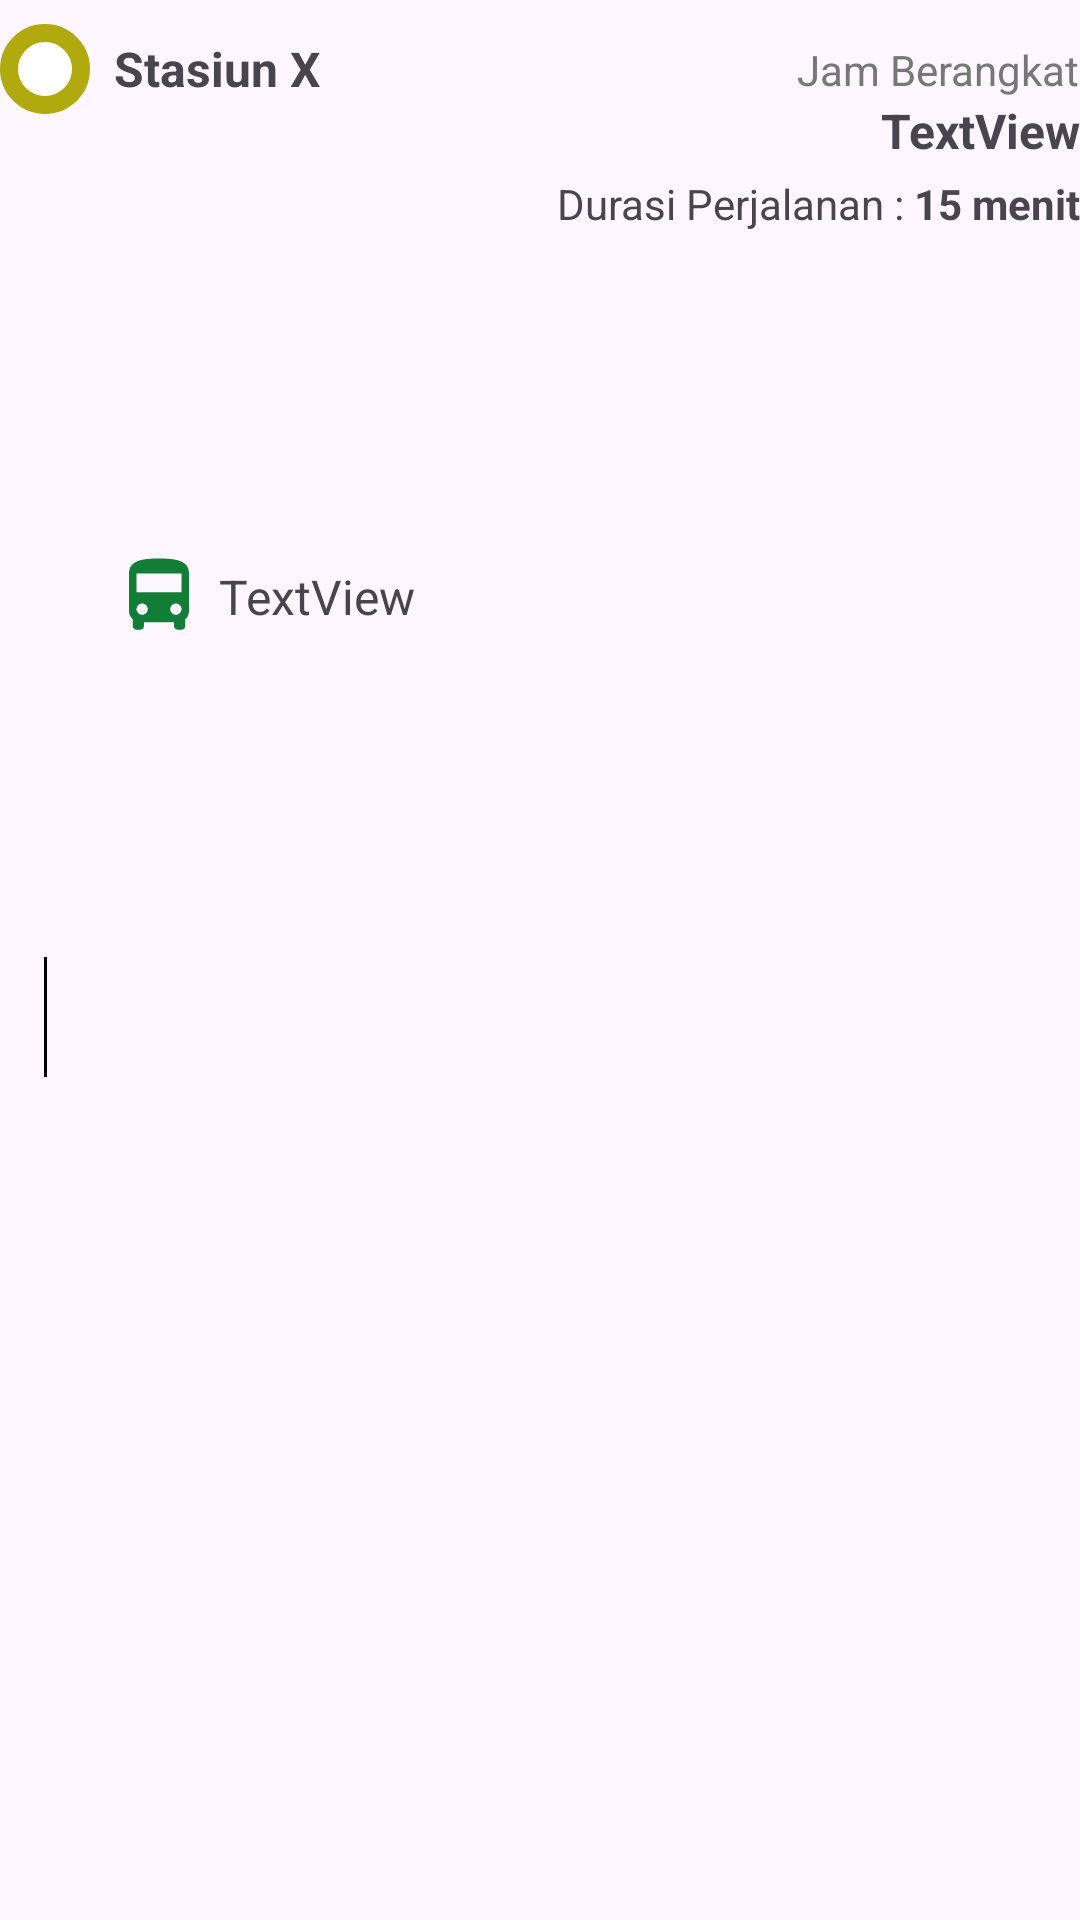

Write the Android layout XML for this screen, with the resource values it uses.
<!-- AndroidManifest.xml: application theme Theme.Proyek_manpro -->
<!-- res/layout/list_choose_route.xml -->
<?xml version="1.0" encoding="utf-8"?>
<androidx.constraintlayout.widget.ConstraintLayout xmlns:android="http://schemas.android.com/apk/res/android"
    xmlns:app="http://schemas.android.com/apk/res-auto"
    xmlns:tools="http://schemas.android.com/tools"
    android:layout_width="match_parent"
    android:layout_height="wrap_content">

    <ImageView
        android:id="@+id/imageView23"
        android:layout_width="20dp"
        android:layout_height="20dp"
        android:layout_marginEnd="4dp"
        android:src="@drawable/baseline_schedule_24"
        app:layout_constraintBottom_toBottomOf="@+id/tv_jamBerangkat"
        app:layout_constraintEnd_toStartOf="@+id/tv_jamBerangkat"
        app:layout_constraintTop_toTopOf="@+id/tv_jamBerangkat" />

    <com.google.android.material.imageview.ShapeableImageView
        android:id="@+id/listImage"
        android:layout_width="30dp"
        android:layout_height="30dp"
        android:layout_marginTop="8dp"
        android:scaleType="centerCrop"
        android:src="@drawable/circle_middle"
        app:layout_constraintStart_toStartOf="parent"
        app:layout_constraintTop_toTopOf="parent" />

    <TextView
        android:id="@+id/tv_lokasi"
        android:layout_width="270dp"
        android:layout_height="30dp"
        android:layout_marginStart="8dp"
        android:gravity="center_vertical"
        android:text="Stasiun X"
        android:textSize="16sp"
        android:textStyle="bold"
        app:layout_constraintBottom_toBottomOf="@+id/listImage"
        app:layout_constraintStart_toEndOf="@+id/listImage"
        app:layout_constraintTop_toTopOf="@+id/listImage" />

    <View
        android:id="@+id/view_garis"
        android:layout_width="1dp"
        android:layout_height="40dp"
        android:layout_marginTop="8dp"
        android:layout_marginBottom="8dp"
        android:background="@color/black"
        app:layout_constraintBottom_toBottomOf="parent"
        app:layout_constraintEnd_toEndOf="@+id/listImage"
        app:layout_constraintStart_toStartOf="@+id/listImage"
        app:layout_constraintTop_toBottomOf="@+id/listImage" />

    <TextView
        android:id="@+id/tv_jamBerangkat"
        android:layout_width="wrap_content"
        android:layout_height="wrap_content"
        android:text="TextView"
        android:textSize="16sp"
        android:textStyle="bold"
        app:layout_constraintEnd_toEndOf="parent"
        app:layout_constraintTop_toBottomOf="@+id/textView5" />

    <TextView
        android:id="@+id/textView5"
        android:layout_width="wrap_content"
        android:layout_height="wrap_content"
        android:text="Jam Berangkat"
        android:textColor="#777777"
        app:layout_constraintBottom_toBottomOf="@+id/tv_lokasi"
        app:layout_constraintEnd_toEndOf="parent"
        app:layout_constraintTop_toTopOf="@+id/tv_lokasi" />

    <ImageView
        android:id="@+id/iv_transport"
        android:layout_width="30dp"
        android:layout_height="30dp"
        app:layout_constraintBottom_toBottomOf="@+id/view_garis"
        app:layout_constraintStart_toStartOf="@+id/tv_lokasi"
        app:layout_constraintTop_toBottomOf="@+id/listImage"
        app:srcCompat="@drawable/ic_bus" />

    <TextView
        android:id="@+id/tv_bus"
        android:layout_width="wrap_content"
        android:layout_height="wrap_content"
        android:layout_marginStart="5dp"
        android:text="TextView"
        android:textSize="16sp"
        app:layout_constraintBottom_toBottomOf="@+id/iv_transport"
        app:layout_constraintStart_toEndOf="@+id/iv_transport"
        app:layout_constraintTop_toTopOf="@+id/iv_transport" />

    <TextView
        android:id="@+id/tv_durasi_transit"
        android:layout_width="wrap_content"
        android:layout_height="wrap_content"
        android:layout_marginTop="4dp"
        android:text="15 menit"
        android:textSize="14sp"
        android:textStyle="bold"
        app:layout_constraintEnd_toEndOf="parent"
        app:layout_constraintTop_toBottomOf="@+id/tv_jamBerangkat" />

    <TextView
        android:id="@+id/textView29"
        android:layout_width="wrap_content"
        android:layout_height="wrap_content"
        android:text="Durasi Perjalanan : "
        android:textSize="14sp"
        app:layout_constraintBottom_toBottomOf="@+id/tv_durasi_transit"
        app:layout_constraintEnd_toStartOf="@+id/tv_durasi_transit"
        app:layout_constraintTop_toTopOf="@+id/tv_durasi_transit" />

</androidx.constraintlayout.widget.ConstraintLayout>
<!-- resources referenced by this layout -->
<resources>
  <color name="black">#FF000000</color>
  <!-- drawable circle_middle (drawable) -->
  <shape xmlns:android="http://schemas.android.com/apk/res/android"  android:shape="rectangle">
      <stroke android:width="6dp" android:color="#B0AA0E" />
      <solid android:color="@color/white" />
      <corners android:radius="360dp" />
  </shape>
  <!-- drawable ic_bus (drawable) -->
  <vector xmlns:android="http://schemas.android.com/apk/res/android" android:height="24dp" android:tint="#117D36" android:viewportHeight="24" android:viewportWidth="24" android:width="24dp">
        
      <path android:fillColor="@android:color/white" android:pathData="M4,16c0,0.88 0.39,1.67 1,2.22L5,20c0,0.55 0.45,1 1,1h1c0.55,0 1,-0.45 1,-1v-1h8v1c0,0.55 0.45,1 1,1h1c0.55,0 1,-0.45 1,-1v-1.78c0.61,-0.55 1,-1.34 1,-2.22L20,6c0,-3.5 -3.58,-4 -8,-4s-8,0.5 -8,4v10zM7.5,17c-0.83,0 -1.5,-0.67 -1.5,-1.5S6.67,14 7.5,14s1.5,0.67 1.5,1.5S8.33,17 7.5,17zM16.5,17c-0.83,0 -1.5,-0.67 -1.5,-1.5s0.67,-1.5 1.5,-1.5 1.5,0.67 1.5,1.5 -0.67,1.5 -1.5,1.5zM18,11L6,11L6,6h12v5z"/>
      
  </vector>
  <style name="Theme.Proyek_manpro" parent="Base.Theme.Proyek_manpro" />
  <color name="white">#FFFFFFFF</color>
  <style name="Base.Theme.Proyek_manpro" parent="Theme.Material3.DayNight.NoActionBar">
          
  
      </style>
</resources>
